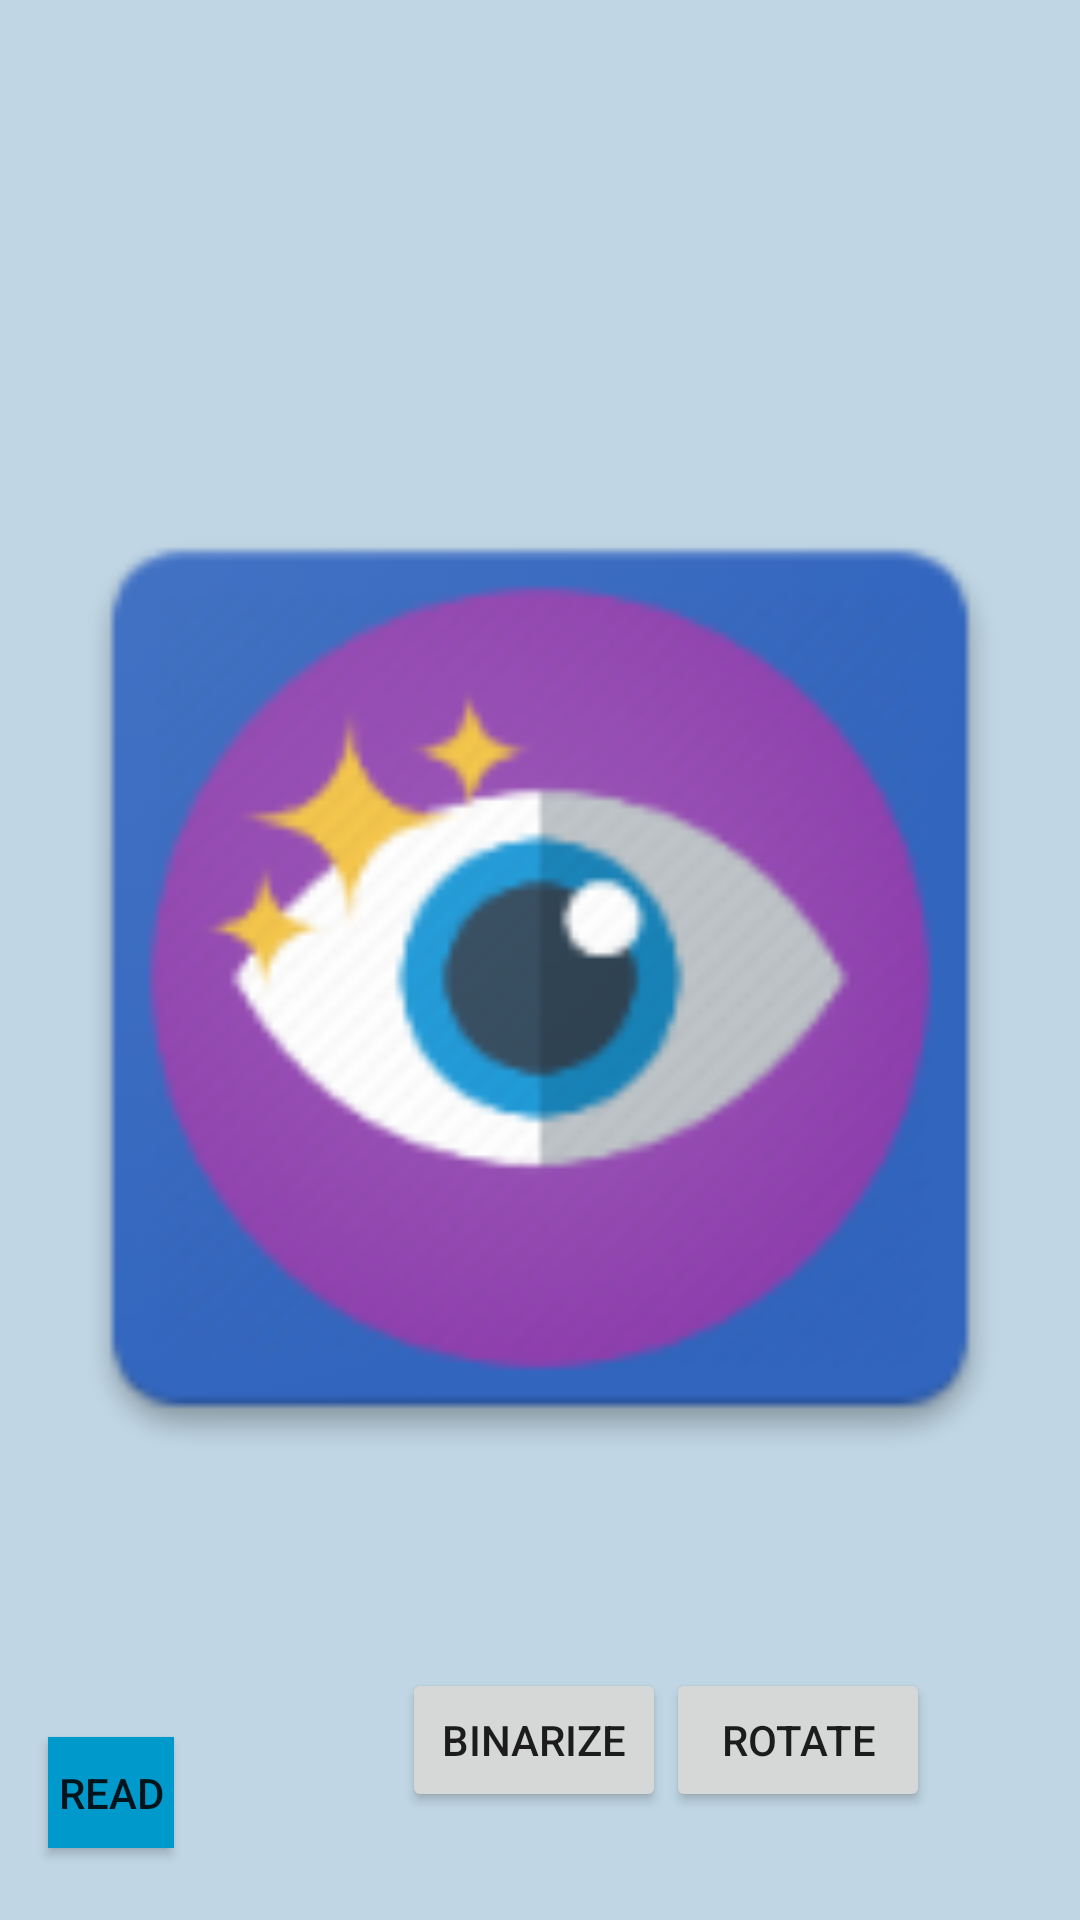

Android layout source for this screen:
<!-- AndroidManifest.xml: application theme AppTheme -->
<!-- res/layout/activity_camera.xml -->
<?xml version="1.0" encoding="utf-8"?>
<android.support.constraint.ConstraintLayout xmlns:android="http://schemas.android.com/apk/res/android"
    xmlns:app="http://schemas.android.com/apk/res-auto"
    xmlns:tools="http://schemas.android.com/tools"
    android:layout_width="match_parent"
    android:layout_height="match_parent"
    android:background="#c0d6e4"
    tools:context=".CameraActivity">

    <Button
        android:id="@+id/camera_image_read"
        android:layout_width="0dp"
        android:layout_height="37dp"
        android:layout_centerHorizontal="true"
        android:layout_marginStart="16dp"
        android:layout_marginEnd="76dp"
        android:layout_marginBottom="24dp"
        android:background="@android:color/holo_blue_dark"
        android:text="Read"
        app:layout_constraintBottom_toBottomOf="parent"
        app:layout_constraintEnd_toStartOf="@+id/binarize_btn_cam"
        app:layout_constraintStart_toStartOf="parent"
        tools:text="Read" />

    <ImageView
        android:id="@+id/camera_imageView"
        android:layout_width="match_parent"
        android:layout_height="match_parent"
        android:layout_marginTop="36dp"
        android:layout_marginBottom="24dp"
        app:layout_constraintBottom_toTopOf="@+id/camera_image_read"
        app:layout_constraintEnd_toEndOf="parent"
        app:layout_constraintStart_toStartOf="parent"
        app:layout_constraintTop_toTopOf="parent"
        app:srcCompat="@mipmap/ic_launcher" />

    <Button
        android:id="@+id/binarize_btn_cam"
        android:layout_width="wrap_content"
        android:layout_height="wrap_content"
        android:onClick="binarizeBtn_cam"
        android:text="Binarize"
        app:layout_constraintBaseline_toBaselineOf="@+id/rotate_btn_cam"
        app:layout_constraintEnd_toStartOf="@+id/rotate_btn_cam"
        app:layout_constraintHorizontal_bias="0.695"
        app:layout_constraintStart_toEndOf="@+id/camera_image_read" />

    <Button
        android:id="@+id/rotate_btn_cam"
        android:layout_width="wrap_content"
        android:layout_height="wrap_content"
        android:layout_marginEnd="50dp"
        android:layout_marginBottom="36dp"
        android:onClick="rotateBitmap_cam"
        android:text="Rotate"
        app:layout_constraintBottom_toBottomOf="parent"
        app:layout_constraintEnd_toEndOf="parent"
        app:layout_constraintStart_toEndOf="@+id/binarize_btn_cam" />


</android.support.constraint.ConstraintLayout>
<!-- resources referenced by this layout -->
<resources>
  <!-- mipmap ic_launcher: png bitmap (mipmap-hdpi, 6376 bytes) -->
  <style name="AppTheme" parent="Theme.AppCompat.Light.DarkActionBar">
          
          <item name="colorPrimary">#5873d0</item>
          <item name="colorPrimaryDark">@color/colorPrimaryDark</item>
          <item name="colorAccent">@color/colorAccent</item>
      </style>
  <!-- not gathered from this repository: default colours our renderer supplied (Android Studio template values) -->
  <color name="colorPrimaryDark">#FF3700B3</color>
  <color name="colorAccent">#FF03DAC5</color>
</resources>
